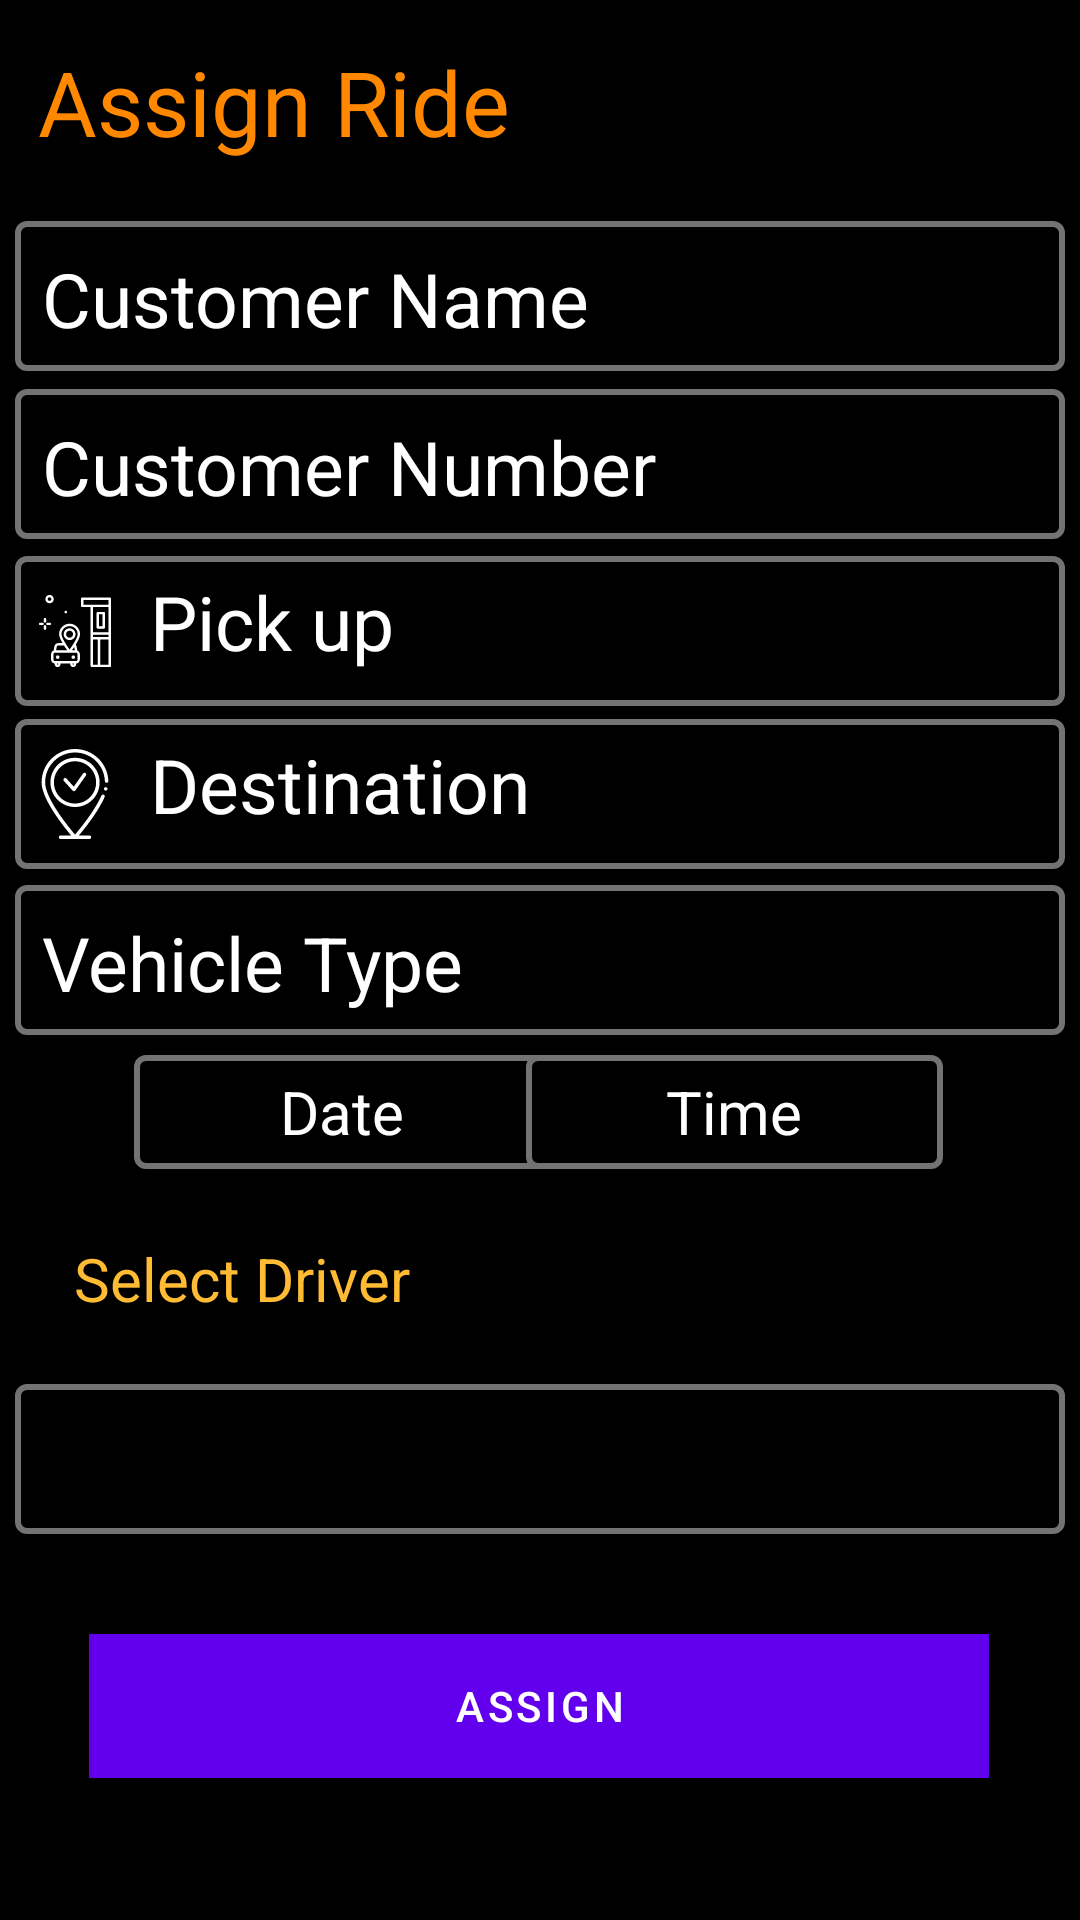

Reconstruct the res/layout file that produces this screen, plus the resources it refers to.
<!-- AndroidManifest.xml: application theme Theme.GetARide -->
<!-- res/layout/fragment_assignride.xml -->
<?xml version="1.0" encoding="utf-8"?>
<androidx.constraintlayout.widget.ConstraintLayout
    xmlns:android="http://schemas.android.com/apk/res/android"
    xmlns:app="http://schemas.android.com/apk/res-auto"
    xmlns:tools="http://schemas.android.com/tools"
    android:layout_width="match_parent"
    android:layout_height="match_parent"
    android:background="@color/black">


    <TextView
        android:id="@+id/textView5"
        android:layout_width="wrap_content"
        android:layout_height="wrap_content"
        android:text="Assign Ride"
        android:textColor="@android:color/holo_orange_dark"
        android:textSize="30dp"
        app:layout_constraintBottom_toBottomOf="parent"
        app:layout_constraintEnd_toEndOf="parent"
        app:layout_constraintHorizontal_bias="0.063"
        app:layout_constraintStart_toStartOf="parent"
        app:layout_constraintTop_toTopOf="parent"
        app:layout_constraintVertical_bias="0.023" />

    <Button
        android:id="@+id/buttonassign"
        android:layout_width="300dp"
        android:layout_height="wrap_content"
        android:background="@android:color/holo_orange_dark"
        android:text="Assign"
        app:layout_constraintBottom_toBottomOf="parent"
        app:layout_constraintEnd_toEndOf="parent"
        app:layout_constraintHorizontal_bias="0.495"
        app:layout_constraintStart_toStartOf="parent"
        app:layout_constraintTop_toTopOf="parent"
        app:layout_constraintVertical_bias="0.92" />

    <TextView
        android:id="@+id/assigncustomername"
        android:layout_width="350dp"
        android:layout_height="50dp"
        android:text="Customer Name"
        android:textSize="25dp"
        android:padding="9dp"
        android:background="@drawable/edit_text_border"
        android:textColor="@color/white"
        app:layout_constraintBottom_toBottomOf="parent"
        app:layout_constraintEnd_toEndOf="parent"
        app:layout_constraintHorizontal_bias="0.498"
        app:layout_constraintStart_toStartOf="parent"
        app:layout_constraintTop_toTopOf="parent"
        app:layout_constraintVertical_bias="0.125" />

    <TextView
        android:id="@+id/assigncustomernumber"
        android:layout_width="350dp"
        android:layout_height="50dp"
        android:background="@drawable/edit_text_border"
        android:text="Customer Number"
        android:textColor="@color/white"
        android:textSize="25dp"
        android:padding="9dp"
        app:layout_constraintBottom_toBottomOf="parent"
        app:layout_constraintEnd_toEndOf="parent"
        app:layout_constraintHorizontal_bias="0.491"
        app:layout_constraintStart_toStartOf="parent"
        app:layout_constraintTop_toTopOf="parent"
        app:layout_constraintVertical_bias="0.22" />

    <TextView
        android:id="@+id/assignpickup"
        android:layout_width="350dp"
        android:layout_height="50dp"
        android:background="@drawable/edit_text_border"
        android:padding="5dp"
        android:text="Pick up"
        android:textColor="@color/white"
        android:textSize="25dp"
        android:drawableLeft="@drawable/pickup"
        android:drawableTint="@color/white"
        android:drawablePadding="10dp"
        app:layout_constraintBottom_toBottomOf="parent"
        app:layout_constraintEnd_toEndOf="parent"
        app:layout_constraintHorizontal_bias="0.491"
        app:layout_constraintStart_toStartOf="parent"
        app:layout_constraintTop_toTopOf="parent"
        app:layout_constraintVertical_bias="0.314" />

    <TextView
        android:id="@+id/assigndestination"
        android:layout_width="350dp"
        android:layout_height="50dp"
        android:background="@drawable/edit_text_border"
        android:drawableLeft="@drawable/arrival"
        android:drawablePadding="10dp"
        android:drawableTint="@color/white"
        android:padding="5dp"
        android:text="Destination"
        android:textColor="@color/white"
        android:textSize="25dp"
        app:layout_constraintBottom_toBottomOf="parent"
        app:layout_constraintEnd_toEndOf="parent"
        app:layout_constraintHorizontal_bias="0.491"
        app:layout_constraintStart_toStartOf="parent"
        app:layout_constraintTop_toTopOf="parent"
        app:layout_constraintVertical_bias="0.406" />

    <TextView
        android:id="@+id/assigndate"
        android:layout_width="139dp"
        android:layout_height="38dp"
        android:background="@drawable/edit_text_border"
        android:gravity="center"
        android:text="Date"
        android:textColor="@color/white"
        android:textSize="20dp"
        app:layout_constraintBottom_toBottomOf="parent"
        app:layout_constraintEnd_toEndOf="parent"
        app:layout_constraintHorizontal_bias="0.202"
        app:layout_constraintStart_toStartOf="parent"
        app:layout_constraintTop_toTopOf="parent"
        app:layout_constraintVertical_bias="0.584" />

    <TextView
        android:id="@+id/assigntime"
        android:layout_width="139dp"
        android:layout_height="38dp"
        android:background="@drawable/edit_text_border"
        android:gravity="center"
        android:text="Time"
        android:textColor="@color/white"
        android:textSize="20dp"
        app:layout_constraintBottom_toBottomOf="parent"
        app:layout_constraintEnd_toEndOf="parent"
        app:layout_constraintHorizontal_bias="0.794"
        app:layout_constraintStart_toStartOf="parent"
        app:layout_constraintTop_toTopOf="parent"
        app:layout_constraintVertical_bias="0.584" />

    <TextView
        android:id="@+id/textView15"
        android:layout_width="wrap_content"
        android:layout_height="wrap_content"
        android:text="Select Driver"
        android:textColor="@android:color/holo_orange_light"
        android:textSize="20dp"
        app:layout_constraintBottom_toBottomOf="parent"
        app:layout_constraintEnd_toEndOf="parent"
        app:layout_constraintHorizontal_bias="0.1"
        app:layout_constraintStart_toStartOf="parent"
        app:layout_constraintTop_toTopOf="parent"
        app:layout_constraintVertical_bias="0.673" />

    <Spinner
        android:id="@+id/asigndriverspinner"
        android:layout_width="350dp"
        android:layout_height="50dp"
        android:background="@drawable/edit_text_border"
        android:spinnerMode="dropdown"
        app:layout_constraintBottom_toBottomOf="parent"
        app:layout_constraintEnd_toEndOf="parent"
        app:layout_constraintHorizontal_bias="0.491"
        app:layout_constraintStart_toStartOf="parent"
        app:layout_constraintTop_toTopOf="parent"
        app:layout_constraintVertical_bias="0.782" />

    <TextView
        android:id="@+id/assignvehicletype"
        android:layout_width="350dp"
        android:layout_height="50dp"
        android:text="Vehicle Type"
        android:padding="9dp"
        android:textSize="25dp"
        android:textColor="@color/white"
        android:background="@drawable/edit_text_border"
        app:layout_constraintBottom_toBottomOf="parent"
        app:layout_constraintEnd_toEndOf="parent"
        app:layout_constraintStart_toStartOf="parent"
        app:layout_constraintTop_toTopOf="parent" />

</androidx.constraintlayout.widget.ConstraintLayout>
<!-- resources referenced by this layout -->
<resources>
  <color name="black">#FF000000</color>
  <color name="white">#FFFFFFFF</color>
  <!-- drawable arrival: vector/xml drawable (drawable, 2590 chars, omitted) -->
  <!-- drawable edit_text_border (drawable) -->
  <?xml version="1.0" encoding="utf-8"?>
  <shape xmlns:android="http://schemas.android.com/apk/res/android">
      android:shape="rectangle">
      <solid
          android:color="@color/black"/>
  
      <corners
          android:bottomRightRadius="3dp"
          android:bottomLeftRadius="3dp"
          android:topLeftRadius="3dp"
          android:topRightRadius="3dp"/>
      <stroke
          android:color="@color/grey"
          android:width="2dp"/>
  </shape>
  <!-- drawable pickup: vector/xml drawable (drawable, 3627 chars, omitted) -->
  <style name="Theme.GetARide" parent="Theme.MaterialComponents.DayNight.DarkActionBar">
          
          <item name="colorPrimary">@color/purple_500</item>
          <item name="colorPrimaryVariant">@color/purple_700</item>
          <item name="colorOnPrimary">@color/white</item>
          
          <item name="colorSecondary">@color/teal_200</item>
          <item name="colorSecondaryVariant">@color/teal_700</item>
          <item name="colorOnSecondary">@color/black</item>
          
          <item name="android:statusBarColor" tools:targetApi="l">?attr/colorPrimaryVariant</item>
          
          <item name="android:editTextColor">@android:color/black</item>
          <item name="android:textColorHint">@android:color/black</item>
  
      </style>
  <color name="grey">#737373</color>
  <color name="purple_500">#FF6200EE</color>
  <color name="purple_700">#FF3700B3</color>
  <color name="teal_200">#FF03DAC5</color>
  <color name="teal_700">#FF018786</color>
</resources>
